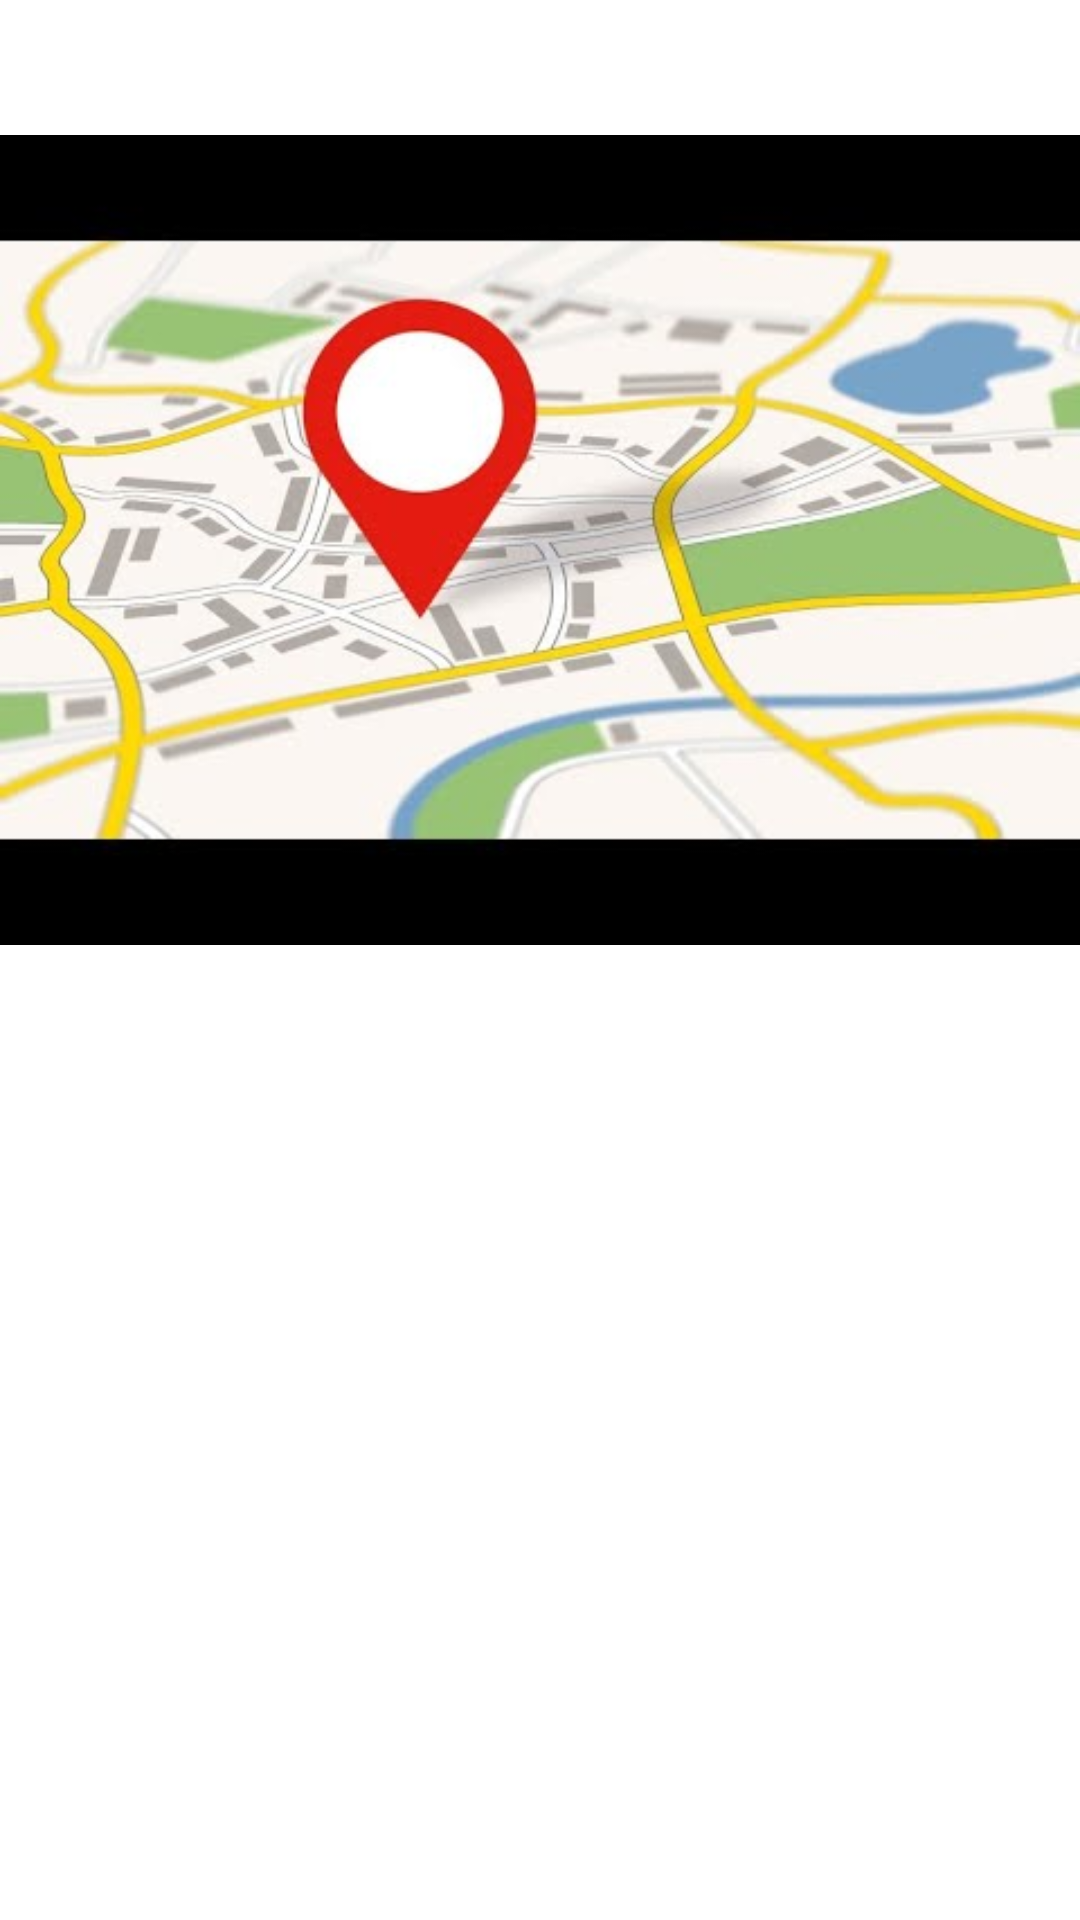

Android layout source for this screen:
<!-- AndroidManifest.xml: application theme Theme.ParciaSegundoCorte -->
<!-- res/layout/activity_mapa.xml -->
<?xml version="1.0" encoding="utf-8"?>
<androidx.constraintlayout.widget.ConstraintLayout xmlns:android="http://schemas.android.com/apk/res/android"
    xmlns:app="http://schemas.android.com/apk/res-auto"
    xmlns:tools="http://schemas.android.com/tools"
    android:layout_width="match_parent"
    android:layout_height="match_parent"
    xmlns:map="http://schemas.android.com/apk/res-auto"
    tools:context=".Mapa">

    <ImageView
        android:id="@+id/imageView"
        android:layout_width="wrap_content"
        android:layout_height="wrap_content"
        map:srcCompat="@drawable/img"
        tools:layout_editor_absoluteX="0dp"
        tools:layout_editor_absoluteY="72dp" />
</androidx.constraintlayout.widget.ConstraintLayout>
<!-- resources referenced by this layout -->
<resources>
  <!-- drawable img: png bitmap (drawable, 204850 bytes) -->
  <style name="Theme.ParciaSegundoCorte" parent="Theme.MaterialComponents.DayNight.DarkActionBar">
          
          <item name="colorPrimary">@color/purple_500</item>
          <item name="colorPrimaryVariant">@color/purple_700</item>
          <item name="colorOnPrimary">@color/white</item>
          
          <item name="colorSecondary">@color/teal_200</item>
          <item name="colorSecondaryVariant">@color/teal_700</item>
          <item name="colorOnSecondary">@color/black</item>
          
          <item name="android:statusBarColor">?attr/colorPrimaryVariant</item>
          
      </style>
  <!-- not gathered from this repository: default colours our renderer supplied (Android Studio template values) -->
  <color name="purple_500">#FF6200EE</color>
  <color name="purple_700">#FF3700B3</color>
  <color name="teal_200">#FF03DAC5</color>
  <color name="teal_700">#FF018786</color>
  <color name="black">#FF000000</color>
  <color name="white">#FFFFFFFF</color>
</resources>
